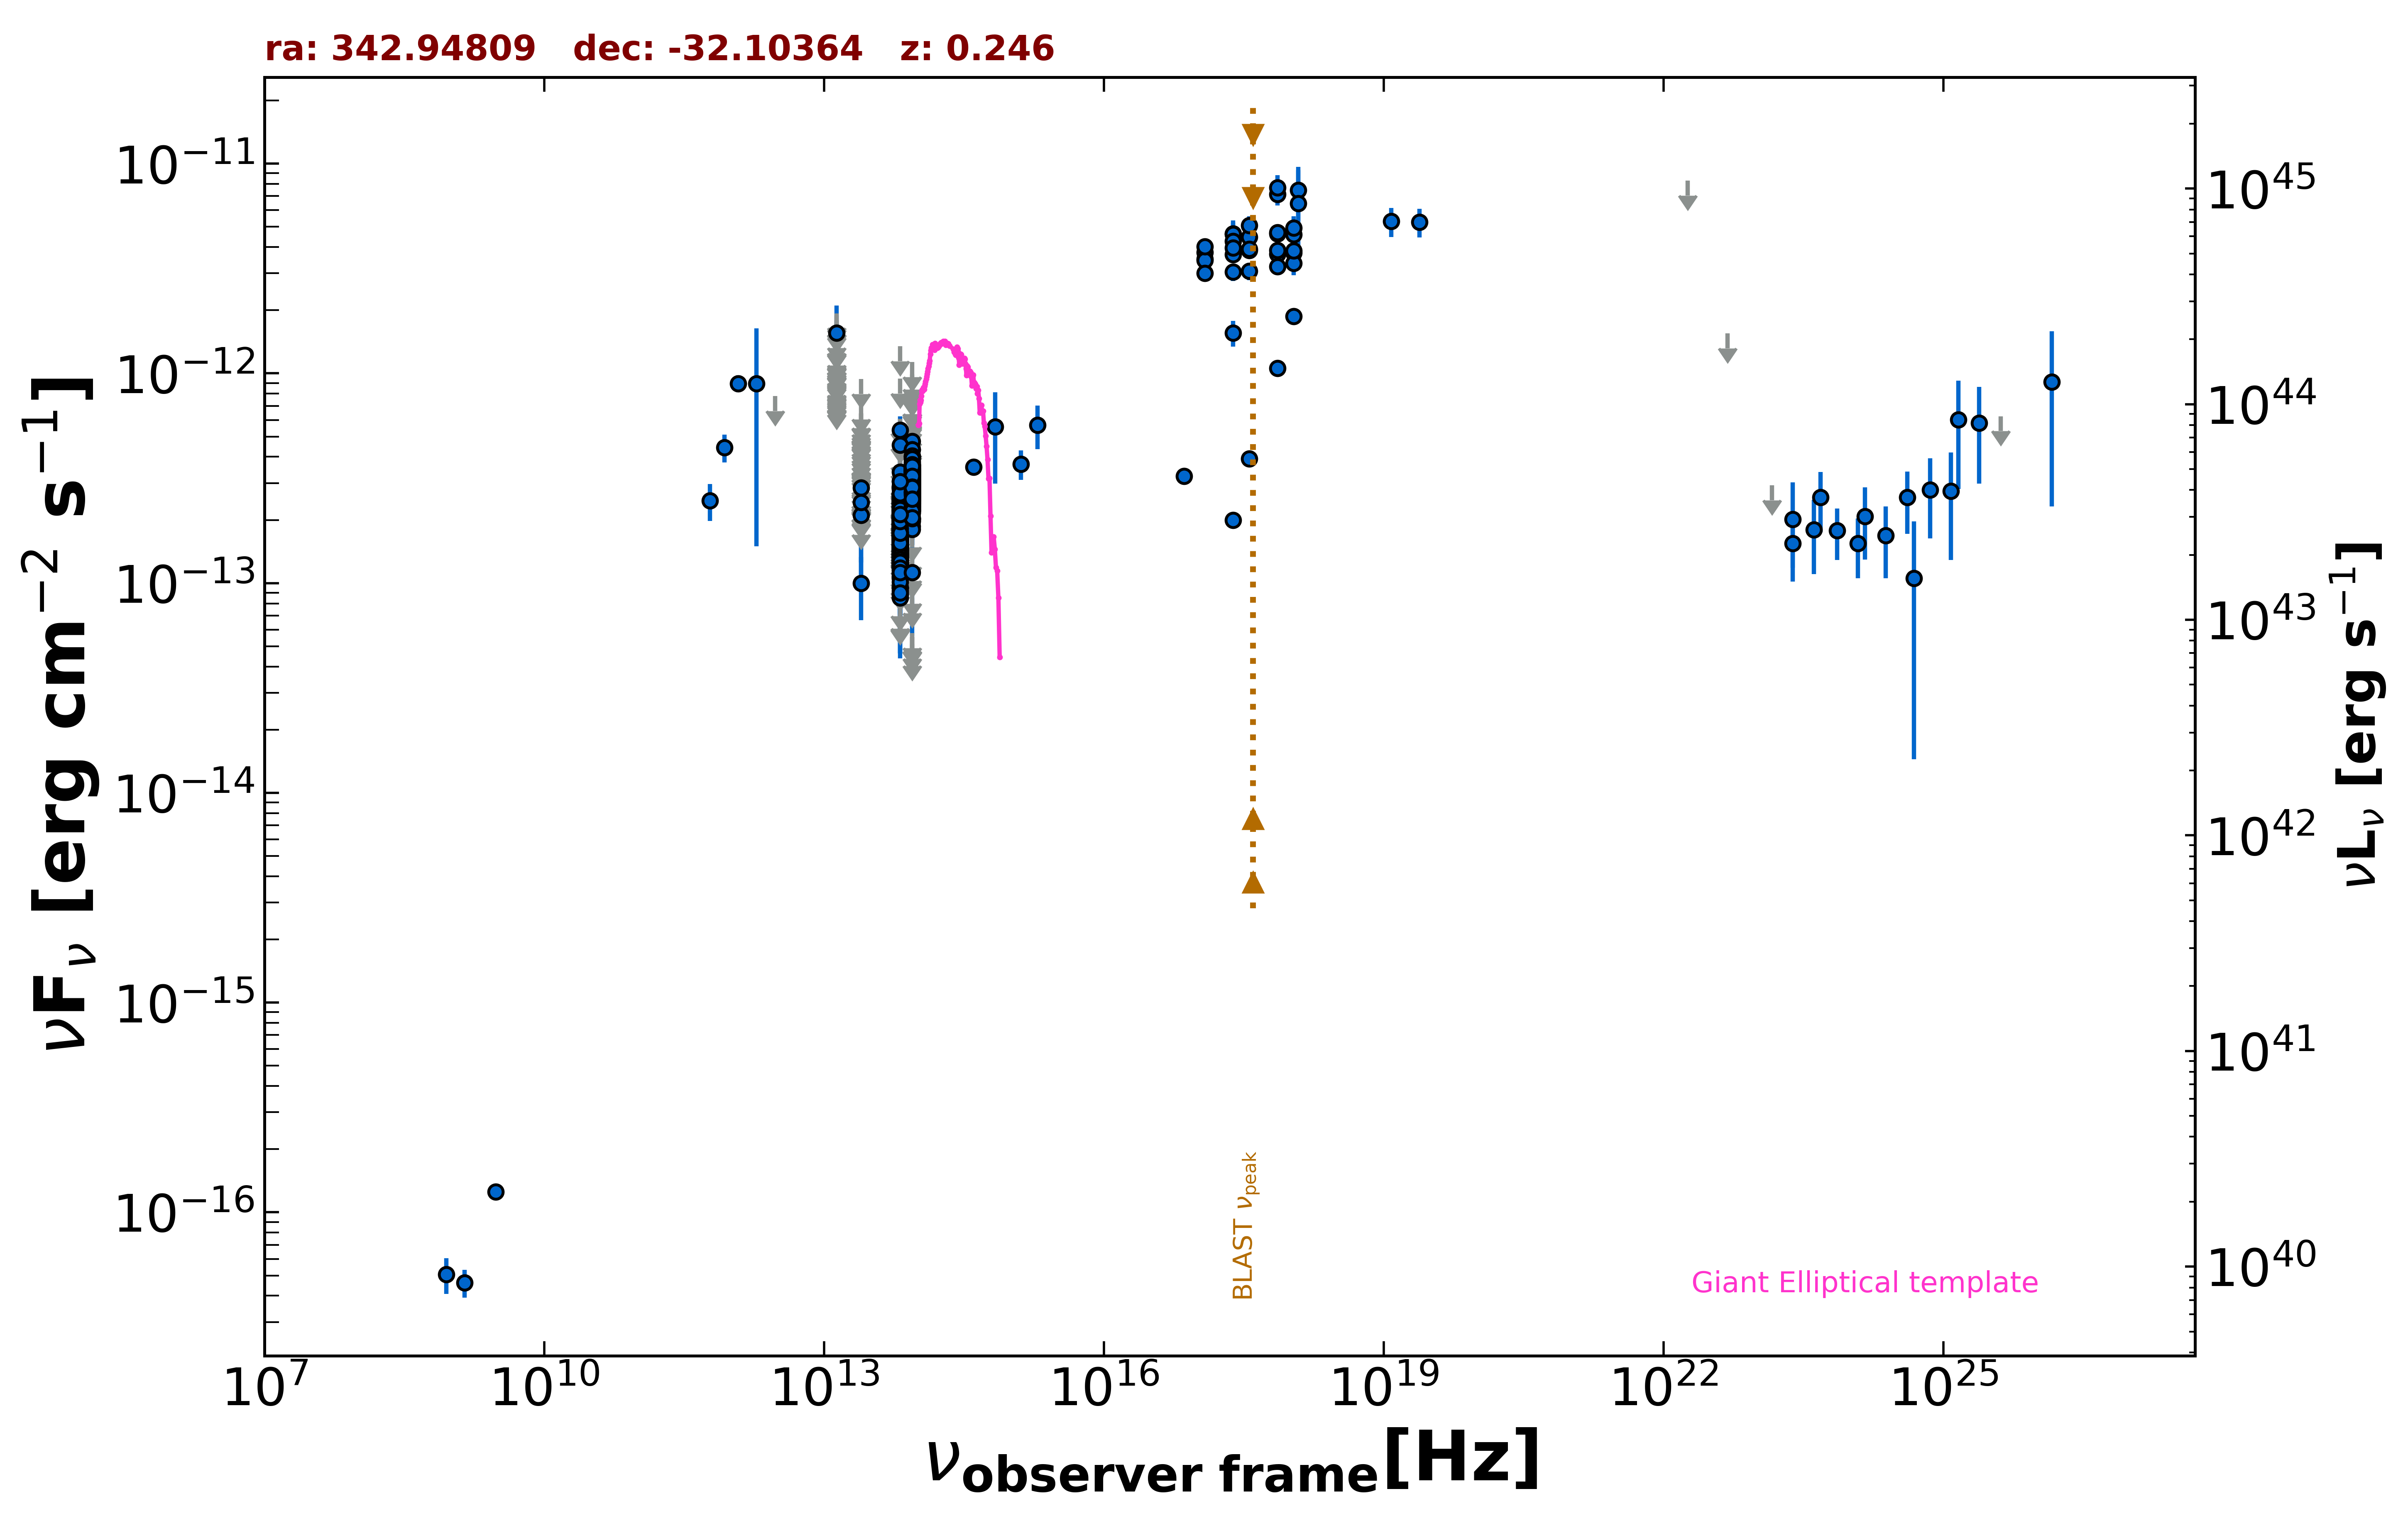

The table this chart was drawn from, first rows:
freq., flux, err_flux, MJD_start, MJD_end, flag, catalog, reference
1.400e+09, 4.620e-17, 7.000e-18, 55000, 55000, , NVSS, Condon et al. 1998  AJ  115  1693
8.870e+08, 5.056e-17, 9.760e-18, 55000, 55000, , RACS, Hale et al. 2021  PASA  38  e058
3.000e+09, 1.252e-16, 7.800e-18, 55000, 55000, , VLASSQL, Gordon et al. 2021  ApJS  255  30
2.418e+17, 4.641e-12, 5.890e-13, 55000, 55000, , XMMSL2, Saxton et al. 2008  A&A  480  611
7.253e+17, 7.147e-12, 8.260e-13, 55000, 55000, , XMMSL2, Saxton et al. 2008  A&A  480  611
1.209e+18, 7.490e-12, 2.151e-12, 55000, 55000, , XMMSL2, Saxton et al. 2008  A&A  480  611
2.418e+17, 4.619e-12, 7.315e-13, 55000, 55000, , XMMSL2, Saxton et al. 2008  A&A  480  611
7.253e+17, 7.672e-12, 1.129e-12, 55000, 55000, , XMMSL2, Saxton et al. 2008  A&A  480  611
1.209e+18, 6.468e-12, 2.822e-12, 55000, 55000, , XMMSL2, Saxton et al. 2008  A&A  480  611
2.418e+17, 1.558e-12, 2.175e-13, 55000, 55000, , RASS, Boller et al. 2016  A&A  103  1
2.418e+17, 3.689e-12, 1.880e-13, 56966, 57117, , 1OUSX, Giommi et al. in preparation
1.209e+17, 3.512e-12, 1.750e-13, 56966, 57117, , 1OUSX, Giommi et al. in preparation
3.627e+17, 3.867e-12, 2.020e-13, 56966, 57117, , 1OUSX, Giommi et al. in preparation
7.253e+17, 3.706e-12, 1.150e-13, 56966, 57117, , 1OUSX, Giommi et al. in preparation
1.088e+18, 3.761e-12, 2.620e-13, 56966, 57117, , 1OUSX, Giommi et al. in preparation
7.253e+17, 4.625e-12, 1.465e-13, 55000, 55000, , 2SXPS, Evans et al. 2020  ApJS  247  54
1.209e+17, 3.782e-12, 1.915e-13, 55000, 55000, , 2SXPS, Evans et al. 2020  ApJS  247  54
3.627e+17, 4.470e-12, 2.335e-13, 55000, 55000, , 2SXPS, Evans et al. 2020  ApJS  247  54
1.088e+18, 4.596e-12, 3.260e-13, 55000, 55000, , 2SXPS, Evans et al. 2020  ApJS  247  54
2.418e+17, 1.992e-13, 0.000e+00, 55000, 55000, , Chandra-CSC2, Evans et al. 2010  ApJS  189  37
1.088e+18, 1.873e-12, 0.000e+00, 55000, 55000, , Chandra-CSC2, Evans et al. 2010  ApJS  189  37
3.627e+17, 3.920e-13, 0.000e+00, 55000, 55000, , Chandra-CSC2, Evans et al. 2010  ApJS  189  37
7.253e+17, 1.060e-12, 0.000e+00, 55000, 55000, , Chandra-CSC2, Evans et al. 2010  ApJS  189  37
7.253e+16, 3.232e-13, 0.000e+00, 55000, 55000, , Chandra-CSC2, Evans et al. 2010  ApJS  189  37
1.200e+12, 8.959e-13, 8.390e-14, 55000, 55000, , H-ATLAS-DR2, Maddox et al. 2018  ApJS  236  30
8.571e+11, 4.438e-13, 6.730e-14, 55000, 55000, , H-ATLAS-DR2, Maddox et al. 2018  ApJS  236  30
6.000e+11, 2.473e-13, 4.950e-14, 55000, 55000, , H-ATLAS-DR2, Maddox et al. 2018  ApJS  236  30
3.000e+12, 7.783e-13, 0.000e+00, 55000, 55000, UL, H-ATLAS-DR2, Maddox et al. 2018  ApJS  236  30
1.875e+12, 8.949e-13, 7.454e-13, 55000, 55000, , H-ATLAS-DR2, Maddox et al. 2018  ApJS  236  30
8.817e+13, 2.585e-13, 2.500e-15, 55000, 55000, , UNWISE, Schlafly et al. 2019  ApJS  240  30
6.517e+13, 1.614e-13, 3.550e-15, 55000, 55000, , UNWISE, Schlafly et al. 2019  ApJS  240  30
8.817e+13, 2.793e-13, 8.750e-15, 55000, 55000, , WISE, Wright et al. 2010  AJ  140  1868
6.517e+13, 1.688e-13, 8.250e-15, 55000, 55000, , WISE, Wright et al. 2010  AJ  140  1868
2.498e+13, 9.971e-14, 3.320e-14, 55000, 55000, , WISE, Wright et al. 2010  AJ  140  1868
1.363e+13, 2.800e-13, 1.259e-13, 55000, 55000, , WISE, Wright et al. 2010  AJ  140  1868
8.817e+13, 3.493e-13, 3.480e-14, 56798, 56798, , NEOWISE, Mainzer et al. 2014  ApJ  792  30
6.517e+13, 1.605e-13, 4.525e-14, 56798, 56798, , NEOWISE, Mainzer et al. 2014  ApJ  792  30
8.817e+13, 2.874e-13, 2.520e-14, 57166, 57166, , NEOWISE, Mainzer et al. 2014  ApJ  792  30
6.517e+13, 1.236e-13, 3.956e-14, 57166, 57166, , NEOWISE, Mainzer et al. 2014  ApJ  792  30
8.817e+13, 2.887e-13, 2.820e-14, 57166, 57166, , NEOWISE, Mainzer et al. 2014  ApJ  792  30
6.517e+13, 1.442e-13, 4.215e-14, 57166, 57166, , NEOWISE, Mainzer et al. 2014  ApJ  792  30
8.817e+13, 2.903e-13, 2.595e-14, 57165, 57165, , NEOWISE, Mainzer et al. 2014  ApJ  792  30
6.517e+13, 1.209e-13, 5.252e-14, 57165, 57165, , NEOWISE, Mainzer et al. 2014  ApJ  792  30
8.817e+13, 3.054e-13, 2.480e-14, 57166, 57166, , NEOWISE, Mainzer et al. 2014  ApJ  792  30
6.517e+13, 1.335e-13, 3.445e-14, 57166, 57166, , NEOWISE, Mainzer et al. 2014  ApJ  792  30
8.817e+13, 2.995e-13, 3.150e-14, 57165, 57165, , NEOWISE, Mainzer et al. 2014  ApJ  792  30
6.517e+13, 2.311e-13, 4.715e-14, 57165, 57165, , NEOWISE, Mainzer et al. 2014  ApJ  792  30
8.817e+13, 3.076e-13, 2.495e-14, 57165, 57165, , NEOWISE, Mainzer et al. 2014  ApJ  792  30
6.517e+13, 2.389e-13, 4.295e-14, 57165, 57165, , NEOWISE, Mainzer et al. 2014  ApJ  792  30
8.817e+13, 2.697e-13, 3.210e-14, 57165, 57165, , NEOWISE, Mainzer et al. 2014  ApJ  792  30
6.517e+13, 1.873e-13, 3.260e-14, 57165, 57165, , NEOWISE, Mainzer et al. 2014  ApJ  792  30
8.817e+13, 2.340e-13, 2.915e-14, 57165, 57165, , NEOWISE, Mainzer et al. 2014  ApJ  792  30
6.517e+13, 1.241e-13, 3.510e-14, 57165, 57165, , NEOWISE, Mainzer et al. 2014  ApJ  792  30
8.817e+13, 2.869e-13, 2.515e-14, 57165, 57165, , NEOWISE, Mainzer et al. 2014  ApJ  792  30
6.517e+13, 1.226e-13, 4.046e-14, 57165, 57165, , NEOWISE, Mainzer et al. 2014  ApJ  792  30
8.817e+13, 3.383e-13, 2.555e-14, 57165, 57165, , NEOWISE, Mainzer et al. 2014  ApJ  792  30
6.517e+13, 7.006e-14, 0.000e+00, 57165, 57165, UL, NEOWISE, Mainzer et al. 2014  ApJ  792  30
8.817e+13, 3.105e-13, 2.865e-14, 57700, 57700, , NEOWISE, Mainzer et al. 2014  ApJ  792  30
6.517e+13, 1.184e-13, 4.837e-14, 57700, 57700, , NEOWISE, Mainzer et al. 2014  ApJ  792  30
8.817e+13, 3.392e-13, 3.035e-14, 57703, 57703, , NEOWISE, Mainzer et al. 2014  ApJ  792  30
... 789 more rows
